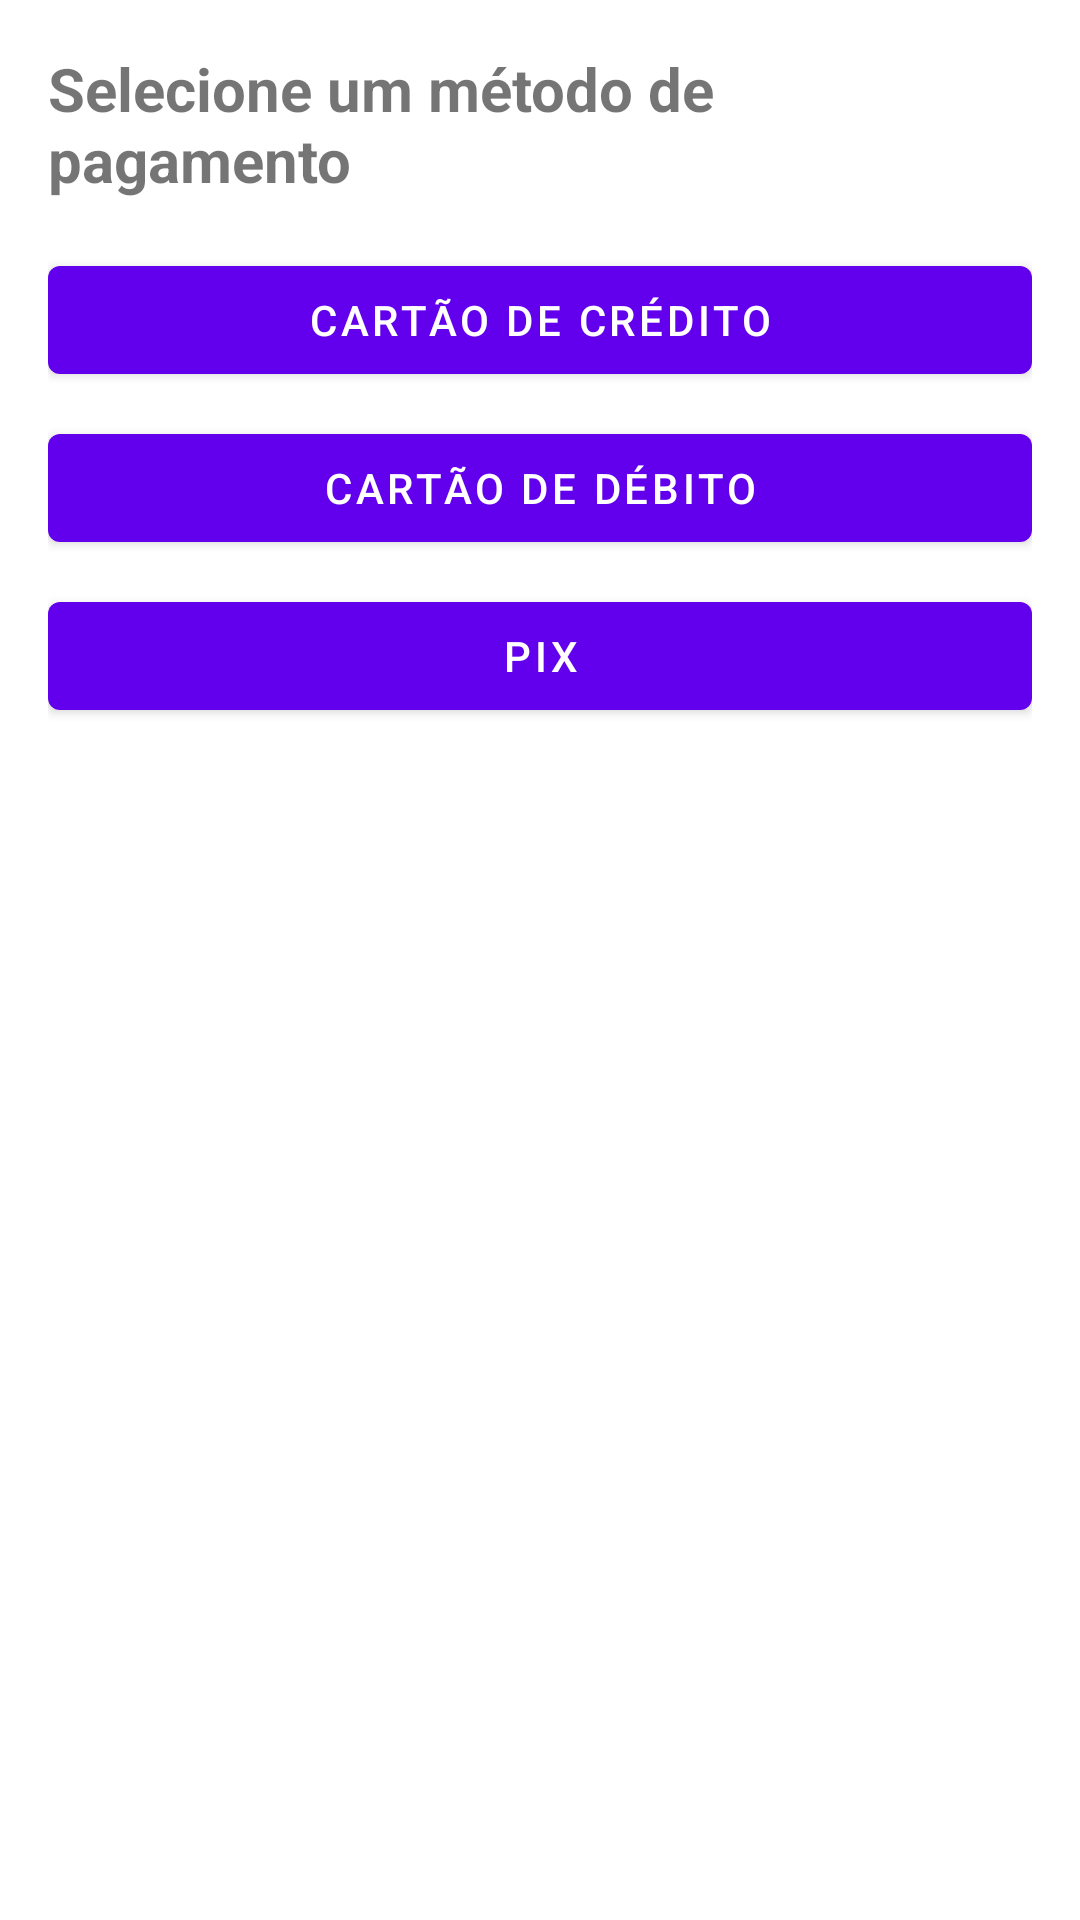

Layout XML and referenced resources for this Android screen:
<!-- AndroidManifest.xml: application theme Theme.Pi4Es2024Time4 -->
<!-- res/layout/activity_payment_method.xml -->
<?xml version="1.0" encoding="utf-8"?>
<LinearLayout xmlns:android="http://schemas.android.com/apk/res/android"
    android:layout_width="match_parent"
    android:layout_height="match_parent"
    android:orientation="vertical"
    android:padding="16dp">

    <TextView
        android:layout_width="match_parent"
        android:layout_height="wrap_content"
        android:text="Selecione um método de pagamento"
        android:textSize="20sp"
        android:textStyle="bold"
        android:paddingBottom="16dp" />

    <Button
        android:id="@+id/buttonCredit"
        android:layout_width="match_parent"
        android:layout_height="wrap_content"
        android:text="Cartão de Crédito" />

    <Button
        android:id="@+id/buttonDebit"
        android:layout_width="match_parent"
        android:layout_height="wrap_content"
        android:text="Cartão de Débito"
        android:layout_marginTop="8dp" />

    <Button
        android:id="@+id/buttonPix"
        android:layout_width="match_parent"
        android:layout_height="wrap_content"
        android:text="Pix"
        android:layout_marginTop="8dp" />

</LinearLayout>
<!-- resources referenced by this layout -->
<resources>
  <style name="Theme.Pi4Es2024Time4" parent="Theme.MaterialComponents.DayNight.DarkActionBar">
          
          <item name="colorPrimary">@color/purple_500</item>
          <item name="colorPrimaryVariant">@color/purple_700</item>
          <item name="colorOnPrimary">@color/white</item>
          
          <item name="colorSecondary">@color/teal_200</item>
          <item name="colorSecondaryVariant">@color/teal_700</item>
          <item name="colorOnSecondary">@color/black</item>
          
          <item name="android:statusBarColor">?attr/colorPrimaryVariant</item>
          
      </style>
  <color name="purple_500">#FF6200EE</color>
  <color name="purple_700">#FF3700B3</color>
  <color name="white">#FFFFFFFF</color>
  <color name="teal_200">#FF03DAC5</color>
  <color name="teal_700">#FF018786</color>
  <color name="black">#FF000000</color>
</resources>
